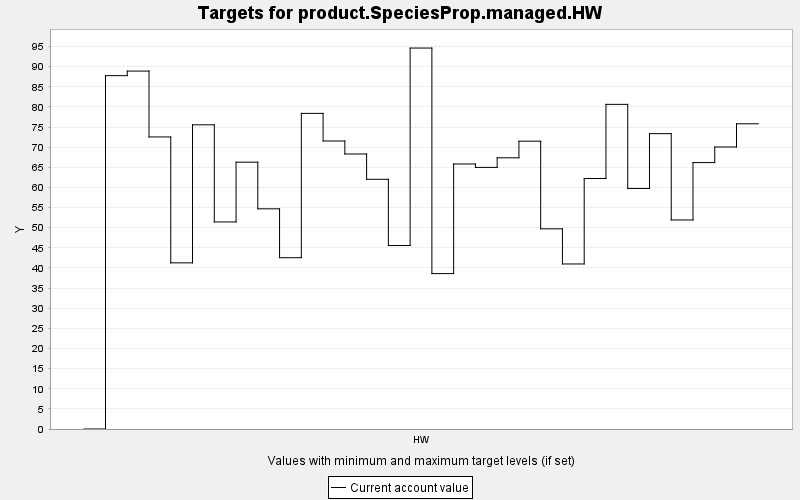

Source data for this figure (header and first rows):
TARGET, PERIOD, YEAR, PERIODWIDTH, MINIMUM, MAXIMUM, MINWEIGHT, MAXWEIGHT, CURRENT, SUMMARY
product.SpeciesProp.managed.HW, 0, 0, 10.0, 0.0, 10000, 1.0, 1.0, 0.0, 0.0
product.SpeciesProp.managed.HW, 1, 10, 10.0, 0.0, 10000, 1.0, 1.0, 87.76, 0.0
product.SpeciesProp.managed.HW, 2, 20, 10.0, 0.0, 10000, 1.0, 1.0, 88.9, 0.0
product.SpeciesProp.managed.HW, 3, 30, 10.0, 0.0, 10000, 1.0, 1.0, 72.54, 0.0
product.SpeciesProp.managed.HW, 4, 40, 10.0, 0.0, 10000, 1.0, 1.0, 41.27, 0.0
product.SpeciesProp.managed.HW, 5, 50, 10.0, 0.0, 10000, 1.0, 1.0, 75.55, 0.0
product.SpeciesProp.managed.HW, 6, 60, 10.0, 0.0, 10000, 1.0, 1.0, 51.43, 0.0
product.SpeciesProp.managed.HW, 7, 70, 10.0, 0.0, 10000, 1.0, 1.0, 66.27, 0.0
product.SpeciesProp.managed.HW, 8, 80, 10.0, 0.0, 10000, 1.0, 1.0, 54.69, 0.0
product.SpeciesProp.managed.HW, 9, 90, 10.0, 0.0, 10000, 1.0, 1.0, 42.55, 0.0
product.SpeciesProp.managed.HW, 10, 100, 10.0, 0.0, 10000, 1.0, 1.0, 78.39, 0.0
product.SpeciesProp.managed.HW, 11, 110, 10.0, 0.0, 10000, 1.0, 1.0, 71.54, 0.0
product.SpeciesProp.managed.HW, 12, 120, 10.0, 0.0, 10000, 1.0, 1.0, 68.31, 0.0
product.SpeciesProp.managed.HW, 13, 130, 10.0, 0.0, 10000, 1.0, 1.0, 62.02, 0.0
product.SpeciesProp.managed.HW, 14, 140, 10.0, 0.0, 10000, 1.0, 1.0, 45.57, 0.0
product.SpeciesProp.managed.HW, 15, 150, 10.0, 0.0, 10000, 1.0, 1.0, 94.62, 0.0
product.SpeciesProp.managed.HW, 16, 160, 10.0, 0.0, 10000, 1.0, 1.0, 38.6, 0.0
product.SpeciesProp.managed.HW, 17, 170, 10.0, 0.0, 10000, 1.0, 1.0, 65.83, 0.0
product.SpeciesProp.managed.HW, 18, 180, 10.0, 0.0, 10000, 1.0, 1.0, 64.98, 0.0
product.SpeciesProp.managed.HW, 19, 190, 10.0, 0.0, 10000, 1.0, 1.0, 67.36, 0.0
product.SpeciesProp.managed.HW, 20, 200, 10.0, 0.0, 10000, 1.0, 1.0, 71.49, 0.0
product.SpeciesProp.managed.HW, 21, 210, 10.0, 0.0, 10000, 1.0, 1.0, 49.72, 0.0
product.SpeciesProp.managed.HW, 22, 220, 10.0, 0.0, 10000, 1.0, 1.0, 40.99, 0.0
product.SpeciesProp.managed.HW, 23, 230, 10.0, 0.0, 10000, 1.0, 1.0, 62.22, 0.0
product.SpeciesProp.managed.HW, 24, 240, 10.0, 0.0, 10000, 1.0, 1.0, 80.63, 0.0
product.SpeciesProp.managed.HW, 25, 250, 10.0, 0.0, 10000, 1.0, 1.0, 59.75, 0.0
product.SpeciesProp.managed.HW, 26, 260, 10.0, 0.0, 10000, 1.0, 1.0, 73.36, 0.0
product.SpeciesProp.managed.HW, 27, 270, 10.0, 0.0, 10000, 1.0, 1.0, 51.92, 0.0
product.SpeciesProp.managed.HW, 28, 280, 10.0, 0.0, 10000, 1.0, 1.0, 66.17, 0.0
product.SpeciesProp.managed.HW, 29, 290, 10.0, 0.0, 10000, 1.0, 1.0, 70.04, 0.0
product.SpeciesProp.managed.HW, 30, 300, 10.0, 0.0, 10000, 1.0, 1.0, 75.81, 0.0
